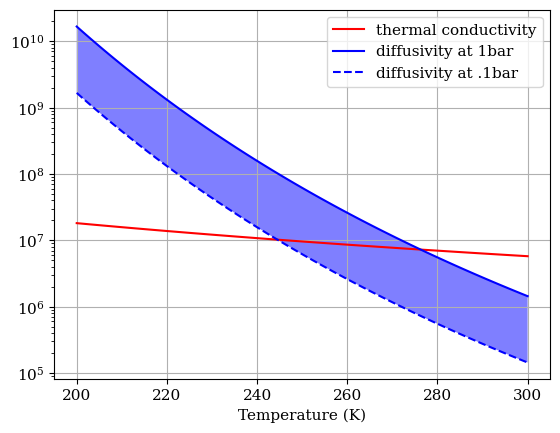

This chart was generated by the following Python code:
# -*- coding: utf-8 -*-
import numpy as np
import matplotlib.pyplot as plt
import matplotlib as mpl
mpl.rc('font',family = 'serif',size = 11)

from scipy.io import netcdf
from scipy.interpolate import interp1d

rp  = 6371e3
rcp = 8.31/32e-3 / 1062.5
spin= 7.292e-5 
g = 9.8
ro2 = 8.31/32e-3 
Lv = 2.5e6
Rv = 461.5

def esat(T):
    return 610.78 * np.exp(-Lv/Rv*(1./T - 1./273.16))
    
def area_mean(var2d, lat): 
    clat = np.cos(lat / 180.*np.pi)
    var1 = np.mean(var2d, axis=1) *clat 
    var2 = np.sum(var1, axis=0) / np.nansum(clat)
    return var2
    
temp = np.linspace(200, 300, 100)

ka = 2.43e-2 *1.8325/1.718 *\
    (296.16+120)/(temp+120) *\
    (temp/296.16)**1.5
psi = 2.26e-5 *(temp/273.16)**1.81

term1 = Lv**2 / (ka*Rv*temp**2)
term2 = Rv*temp / (esat(temp)*psi)

fig, ax = plt.subplots()
ax.plot(temp, term1, 'r-',label='thermal conductivity')
ax.plot(temp, term2, 'b-',label='diffusivity at 1bar')

term3 = Rv*temp / (esat(temp)*psi*10)
ax.plot(temp, term3, 'b--',label='diffusivity at .1bar')
ax.fill_between(temp, term2, term3,facecolor='b',alpha=0.5)

ax.set_xlabel('Temperature (K)')
# ax.set_ylabel(r'Pressure (Pa)')
ax.set_yscale('log')
# ax.invert_yaxis()
ax.grid()
ax.legend(loc=0)
# ax.set_ylim([1e5, 1e2])

# filename = '../day2000h00/day2000h00.atmos_avg.nc'
# # filename = '../1_o2_mean.nc'
# f = netcdf.netcdf_file(filename, 'r')
# print(f.history)

# lat = f.variables['grid_yt'].data
# lon = f.variables['grid_xt'].data
# # pfull = f.variables['pfull'].data
# # uwind = np.mean(f.variables['ucomp'].data[0,:,:,:], axis=2)
# # olr   = f.variables['OLR'].data[0,:,:]
# # olrnu = f.variables['OLRnu'].data[0,:,:,:]
# ts    = f.variables['ts'].data[0,:,:]
# ps    = f.variables['ps'].data[0,:,:]
# temp  = f.variables['temp'].data[0,:,:,:] #pres, lat, lon
# uwind = f.variables['ucomp'].data[0,:,:,:] #pres, lat, lon
# omega = f.variables['omega'].data[0,:,:,:] #pres, lat, lon
# vwind = f.variables['vcomp'].data[0,:,:,:] #pres, lat, lon
# sphum = f.variables['sphum'].data[0,:,:,:] #pres, lat, lon
# cld   = f.variables['cld_amt'].data[0,:,:,:] #pres, lat, lon
# f.close()

# # #heating rate
# # filename = '../day2000h00/day2000h00.atmos_lbl.nc'
# # f     = netcdf.netcdf_file(filename, 'r')
# # hrlw  = f.variables['hrlw'].data[0,:,:,:]
# # hrsw  = f.variables['hrsw'].data[0,:,:,:]
# # hr    = hrlw[::-1,:,:] + hrsw[::-1,:,:]
# # f.close()

# #for vertical interpolation
# filename = '../day2000h00/day2000h00.atmos_static.tile1.nc'
# f     = netcdf.netcdf_file(filename, 'r')
# pk    = f.variables['pk'].data
# bk    = f.variables['bk'].data
# f.close()
# phalf = np.zeros((len(pk),len(lat),len(lon)))
# pres  = temp *1.
# for i in range(len(pk)):
#     phalf[i,:,:] = ps[:,:]*bk[i] + pk[i]
# pres[:,:,:] = (phalf[1:,:,:] - phalf[:-1,:,:])  \
#     / (np.log(phalf[1:,:,:]) - np.log(phalf[:-1,:,:]))

# # #compute geo height
# # gph = temp *0.; gph_h = phalf *0.
# # for i in range(len(pk)-2,-1,-1):
# #     gph_h[i,:,:] = gph_h[i+1,:,:] + ro2 * temp[i,:,:] \
# #         * (np.log(phalf[i+1,:,:]) - np.log(phalf[i,:,:]))
# #     gph[i,:,:] = gph_h[i+1,:,:] + ro2 * temp[i,:,:] \
# #         * (np.log(phalf[i+1,:,:]) - np.log(pres[i,:,:]))    

# # levelp = np.logspace(np.log10(200), 5, 30) 
# # levelp = np.logspace(2, 5, 30)  #ps=1bar
# levelp = np.logspace(2, np.log10(98000), 30)
# y1in   = temp *1.; y1out  = np.zeros((30,len(lat),len(lon)))
# y2in   = cld *1.; y2out  = np.zeros((30,len(lat),len(lon)))
# y3in   = vwind *1.; y3out  = np.zeros((30,len(lat),len(lon)))
# y4in   = sphum *1.; y4out  = np.zeros((30,len(lat),len(lon)))

# for i in range(len(lat)):
#     for j in range(len(lon)):
#         ff = interp1d(np.log(pres[:,i,j]), y1in[:,i,j], 
#              bounds_error=False, fill_value=np.nan)
#         y1out[:,i,j] = ff(np.log(levelp))
#         ff = interp1d(np.log(pres[:,i,j]), y2in[:,i,j], 
#              bounds_error=False, fill_value=np.nan)
#         y2out[:,i,j] = ff(np.log(levelp))
#         ff = interp1d(np.log(pres[:,i,j]), y3in[:,i,j], 
#              bounds_error=False, fill_value=np.nan)
#         y3out[:,i,j] = ff(np.log(levelp))
#         ff = interp1d(np.log(pres[:,i,j]), y4in[:,i,j], 
#              bounds_error=False, fill_value=np.nan)
#         y4out[:,i,j] = ff(np.log(levelp))

# slat = np.sin(lat / 180.*np.pi) 
# tlat = np.tan(lat / 180.*np.pi) 
# clat = np.cos(lat / 180.*np.pi) 

# rh = y4out *1.
# for i in range(len(levelp)):
#     rh[i,:,:] = levelp[i]*y4out[i,:,:]/(0.622+0.378*y4out[i,:,:]) \
#         / esat(y1out[i,:,:])
# rh_m = np.mean(rh,axis=2)

# #stream function
# vm = np.mean(y3out, axis=2)
# stf = np.zeros(vm.shape)
# for i in range(len(levelp)-1):
#     if (any(np.isnan(vm[i,:]))):
#         continue
#     else:
#         stf[i+1,:] = stf[i,:] + (vm[i,:]+vm[i+1,:])/2. \
#         * (levelp[i+1] - levelp[i])/g *2*np.pi*rp*clat[:]


# # ps_night = area_mean(ps[:, 0:len(lon)/2], lat[:])
# # ps_day   = area_mean(ps[:, len(lon)/2:len(lon)], lat[:])

# # plot 
# X,Y = np.meshgrid(lat, levelp)
# # # 
# #colors = ['salmon','darkorange','darkgreen','royalblue']
# # levels = range(240, 640, 15)
# # norm = mpl.cm.colors.Normalize(vmax=np.nanmax(abs(Z)), 
# #     vmin= - np.nanmax(abs(Z)))
# cmap = mpl.cm.bwr #RdBu_r

# fig = plt.figure(figsize=(8,3))
# #
# # levels = range(-130, 200, 10)
# # norm   = mpl.cm.colors.Normalize(-190, 190)
# # norm   = mpl.cm.colors.Normalize(vmax=np.nanmax(abs(Z)), 
# #     vmin= - np.nanmax(abs(Z)))
# cmap = mpl.cm.bwr #RdBu_r 
# ax = fig.add_subplot(121)
# levels = np.logspace(-15,-4,10)
# norm   = mpl.cm.colors.LogNorm(1e-15,1e-4)
# CS2 = ax.contourf(X,Y, np.mean(y2out,axis=2),
#     levels=levels, norm=norm,
#     cmap=cmap  )
# # CS2 = ax.contourf(X,Y, rh_m, levels=np.linspace(0,1,10),
# #     cmap=cmap  )
# # CS = ax.contour(X,Y,np.mean(y2out,axis=2), 
# #     levels, colors='w', linewidths=0.5)
# # CS2= ax.contourf(X,Y,np.mean(y2out,axis=2), levels,
# #     cmap=cmap, norm=norm   )
# CB = fig.colorbar(CS2, orientation='horizontal')
# CB.ax.set_xlabel(r'Cloud water (kg/kg)')

# ax.set_xlabel('Lat (deg)')
# ax.set_ylabel(r'Pressure (Pa)')
# ax.set_yscale('log')
# ax.invert_yaxis()
# ax.grid()
# ax.set_ylim([1e5, 1e2])
# # 

# # levels = np.zeros(25)
# # levels[13:25] = np.logspace(8,12,12)
# # levels[:12] = -levels[24:12:-1]

# ax = fig.add_subplot(122)
# levels = np.logspace(-6,1,10)
# norm   = mpl.cm.colors.LogNorm(1e-6,10)
# CS2 = ax.contourf(X,Y, np.mean(y2out /y4out,axis=2),
#     levels=levels, norm=norm,
#     cmap=cmap  )
# CB = fig.colorbar(CS2, orientation='horizontal')
# CB.ax.set_xlabel(r'Cloud water /water vapor(kg/kg)')
# ax.set_xlabel('Lat (deg)')
# ax.set_ylabel(r'Pressure (Pa)')
# ax.set_yscale('log')
# ax.invert_yaxis()
# ax.grid()
# ax.set_ylim([1e5, 1e2])

# # CS2 = ax.pcolor(X,Y, stf, 
# #     norm=mpl.colors.SymLogNorm(linthresh=1e7, linscale=0.01,
# #     vmin=-1e12, vmax=1e12),
# #     cmap=cmap  )
# # # CS = ax.contour(X,Y,np.mean(y2out,axis=2), 
# # #     levels, colors='w', linewidths=0.5)
# # # CS2= ax.contourf(X,Y,np.mean(y2out,axis=2), levels,
# # #     cmap=cmap, norm=norm   )
# # CB = fig.colorbar(CS2, orientation='horizontal')
# # CB.ax.set_xlabel(r'Stream function (kg/s)')
# # ax.set_xlabel('Lat (deg)')
# # ax.set_ylabel(r'Pressure (Pa)')
# # ax.set_yscale('log')
# # ax.invert_yaxis()
# # ax.grid()
# # ax.set_ylim([1e5, 1e2])


plt.show()